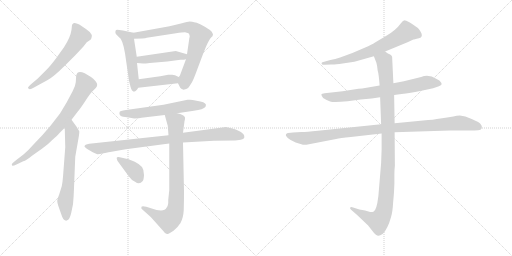
t = 0.00 s
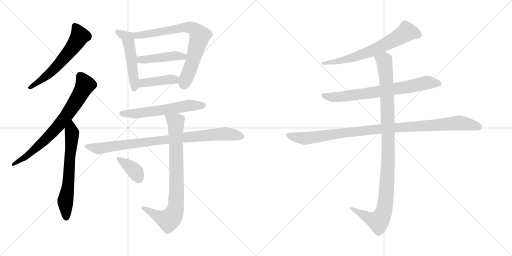
t = 2.41 s
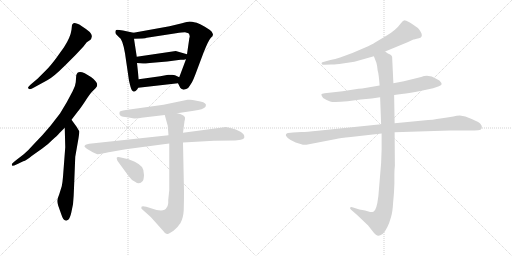
t = 4.83 s
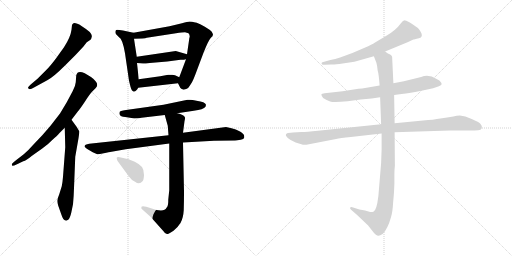
t = 7.24 s
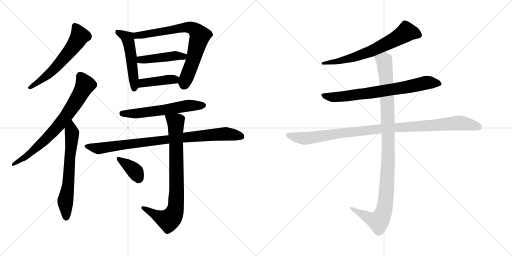
t = 9.65 s
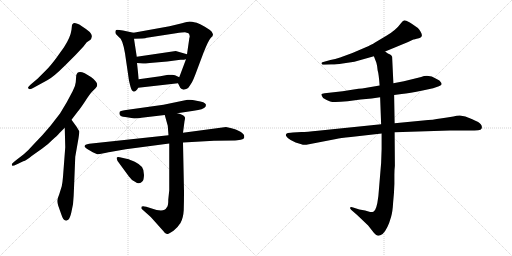
t = 12.06 s

The animated SVG that drew these frames (rendered in a browser with its animation timeline set to each time). Animation: 15 CSS @keyframes rules; one cycle of 12.06 s.

<svg version="1.1" viewBox="0 0 2048 1024" xmlns="http://www.w3.org/2000/svg">
  <g stroke="lightgray" stroke-dasharray="1,1" stroke-width="1" transform="scale(4, 4)">
    <line x1="0" y1="0" x2="256" y2="256"></line>
    <line x1="256" y1="0" x2="0" y2="256"></line>
    <line x1="128" y1="0" x2="128" y2="256"></line>
    <line x1="0" y1="128" x2="256" y2="128"></line>
    <line x1="256" y1="0" x2="512" y2="256"></line>
    <line x1="512" y1="0" x2="256" y2="256"></line>
    <line x1="384" y1="0" x2="384" y2="256"></line>
    <line x1="256" y1="128" x2="512" y2="128"></line>
  </g>
<g transform="scale(1, -1) translate(0, -850)">
   <style type="text/css">
    @keyframes keyframes0 {
      from {
       stroke: black;
       stroke-dashoffset: 594;
       stroke-width: 128;
       }
       66% {
       animation-timing-function: step-end;
       stroke: black;
       stroke-dashoffset: 0;
       stroke-width: 128;
       }
       to {
       stroke: black;
       stroke-width: 1024;
       }
       }
       #make-me-a-hanzi-animation-0 {
         animation: keyframes0 0.733398s both;
         animation-delay: 0.000000s;
         animation-timing-function: linear;
       }
    @keyframes keyframes1 {
      from {
       stroke: black;
       stroke-dashoffset: 734;
       stroke-width: 128;
       }
       70% {
       animation-timing-function: step-end;
       stroke: black;
       stroke-dashoffset: 0;
       stroke-width: 128;
       }
       to {
       stroke: black;
       stroke-width: 1024;
       }
       }
       #make-me-a-hanzi-animation-1 {
         animation: keyframes1 0.847331s both;
         animation-delay: 0.733398s;
         animation-timing-function: linear;
       }
    @keyframes keyframes2 {
      from {
       stroke: black;
       stroke-dashoffset: 640;
       stroke-width: 128;
       }
       68% {
       animation-timing-function: step-end;
       stroke: black;
       stroke-dashoffset: 0;
       stroke-width: 128;
       }
       to {
       stroke: black;
       stroke-width: 1024;
       }
       }
       #make-me-a-hanzi-animation-2 {
         animation: keyframes2 0.770833s both;
         animation-delay: 1.580729s;
         animation-timing-function: linear;
       }
    @keyframes keyframes3 {
      from {
       stroke: black;
       stroke-dashoffset: 509;
       stroke-width: 128;
       }
       62% {
       animation-timing-function: step-end;
       stroke: black;
       stroke-dashoffset: 0;
       stroke-width: 128;
       }
       to {
       stroke: black;
       stroke-width: 1024;
       }
       }
       #make-me-a-hanzi-animation-3 {
         animation: keyframes3 0.664225s both;
         animation-delay: 2.351562s;
         animation-timing-function: linear;
       }
    @keyframes keyframes4 {
      from {
       stroke: black;
       stroke-dashoffset: 742;
       stroke-width: 128;
       }
       71% {
       animation-timing-function: step-end;
       stroke: black;
       stroke-dashoffset: 0;
       stroke-width: 128;
       }
       to {
       stroke: black;
       stroke-width: 1024;
       }
       }
       #make-me-a-hanzi-animation-4 {
         animation: keyframes4 0.853841s both;
         animation-delay: 3.015787s;
         animation-timing-function: linear;
       }
    @keyframes keyframes5 {
      from {
       stroke: black;
       stroke-dashoffset: 446;
       stroke-width: 128;
       }
       59% {
       animation-timing-function: step-end;
       stroke: black;
       stroke-dashoffset: 0;
       stroke-width: 128;
       }
       to {
       stroke: black;
       stroke-width: 1024;
       }
       }
       #make-me-a-hanzi-animation-5 {
         animation: keyframes5 0.612956s both;
         animation-delay: 3.869628s;
         animation-timing-function: linear;
       }
    @keyframes keyframes6 {
      from {
       stroke: black;
       stroke-dashoffset: 413;
       stroke-width: 128;
       }
       57% {
       animation-timing-function: step-end;
       stroke: black;
       stroke-dashoffset: 0;
       stroke-width: 128;
       }
       to {
       stroke: black;
       stroke-width: 1024;
       }
       }
       #make-me-a-hanzi-animation-6 {
         animation: keyframes6 0.586100s both;
         animation-delay: 4.482584s;
         animation-timing-function: linear;
       }
    @keyframes keyframes7 {
      from {
       stroke: black;
       stroke-dashoffset: 587;
       stroke-width: 128;
       }
       66% {
       animation-timing-function: step-end;
       stroke: black;
       stroke-dashoffset: 0;
       stroke-width: 128;
       }
       to {
       stroke: black;
       stroke-width: 1024;
       }
       }
       #make-me-a-hanzi-animation-7 {
         animation: keyframes7 0.727702s both;
         animation-delay: 5.068684s;
         animation-timing-function: linear;
       }
    @keyframes keyframes8 {
      from {
       stroke: black;
       stroke-dashoffset: 888;
       stroke-width: 128;
       }
       74% {
       animation-timing-function: step-end;
       stroke: black;
       stroke-dashoffset: 0;
       stroke-width: 128;
       }
       to {
       stroke: black;
       stroke-width: 1024;
       }
       }
       #make-me-a-hanzi-animation-8 {
         animation: keyframes8 0.972656s both;
         animation-delay: 5.796386s;
         animation-timing-function: linear;
       }
    @keyframes keyframes9 {
      from {
       stroke: black;
       stroke-dashoffset: 816;
       stroke-width: 128;
       }
       73% {
       animation-timing-function: step-end;
       stroke: black;
       stroke-dashoffset: 0;
       stroke-width: 128;
       }
       to {
       stroke: black;
       stroke-width: 1024;
       }
       }
       #make-me-a-hanzi-animation-9 {
         animation: keyframes9 0.914062s both;
         animation-delay: 6.769042s;
         animation-timing-function: linear;
       }
    @keyframes keyframes10 {
      from {
       stroke: black;
       stroke-dashoffset: 373;
       stroke-width: 128;
       }
       55% {
       animation-timing-function: step-end;
       stroke: black;
       stroke-dashoffset: 0;
       stroke-width: 128;
       }
       to {
       stroke: black;
       stroke-width: 1024;
       }
       }
       #make-me-a-hanzi-animation-10 {
         animation: keyframes10 0.553548s both;
         animation-delay: 7.683104s;
         animation-timing-function: linear;
       }
    @keyframes keyframes11 {
      from {
       stroke: black;
       stroke-dashoffset: 664;
       stroke-width: 128;
       }
       68% {
       animation-timing-function: step-end;
       stroke: black;
       stroke-dashoffset: 0;
       stroke-width: 128;
       }
       to {
       stroke: black;
       stroke-width: 1024;
       }
       }
       #make-me-a-hanzi-animation-11 {
         animation: keyframes11 0.790365s both;
         animation-delay: 8.236652s;
         animation-timing-function: linear;
       }
    @keyframes keyframes12 {
      from {
       stroke: black;
       stroke-dashoffset: 728;
       stroke-width: 128;
       }
       70% {
       animation-timing-function: step-end;
       stroke: black;
       stroke-dashoffset: 0;
       stroke-width: 128;
       }
       to {
       stroke: black;
       stroke-width: 1024;
       }
       }
       #make-me-a-hanzi-animation-12 {
         animation: keyframes12 0.842448s both;
         animation-delay: 9.027017s;
         animation-timing-function: linear;
       }
    @keyframes keyframes13 {
      from {
       stroke: black;
       stroke-dashoffset: 1021;
       stroke-width: 128;
       }
       77% {
       animation-timing-function: step-end;
       stroke: black;
       stroke-dashoffset: 0;
       stroke-width: 128;
       }
       to {
       stroke: black;
       stroke-width: 1024;
       }
       }
       #make-me-a-hanzi-animation-13 {
         animation: keyframes13 1.080892s both;
         animation-delay: 9.869465s;
         animation-timing-function: linear;
       }
    @keyframes keyframes14 {
      from {
       stroke: black;
       stroke-dashoffset: 1060;
       stroke-width: 128;
       }
       78% {
       animation-timing-function: step-end;
       stroke: black;
       stroke-dashoffset: 0;
       stroke-width: 128;
       }
       to {
       stroke: black;
       stroke-width: 1024;
       }
       }
       #make-me-a-hanzi-animation-14 {
         animation: keyframes14 1.112630s both;
         animation-delay: 10.950357s;
         animation-timing-function: linear;
       }
</style>
<path d="M 303.0 631.0 L 333.0 663.0 L 347.0 681.0 L 362.0 691.0 Q 365.0 694.0 367.0 703.0 Q 369.0 711.0 359.0 722.0 Q 348.0 732.0 326.0 746.0 Q 303.0 760.0 294.0 757.0 Q 290.0 755.0 288.0 750.0 L 286.0 731.0 Q 282.0 701.0 256.0 661.0 L 223.0 615.0 Q 201.0 586.0 187.0 572.0 L 150.0 535.0 L 124.0 513.0 Q 112.0 502.0 112.0 499.0 Q 115.0 487.0 136.0 500.0 L 189.0 529.0 Q 213.0 541.0 261.0 589.0 L 303.0 631.0 Z" fill="lightgray"></path> 
<path d="M 47.0 193.0 L 49.0 187.0 Q 51.0 185.0 68.0 193.0 L 93.0 205.0 Q 105.0 208.0 128.0 227.0 L 169.0 256.0 Q 193.0 273.0 208.0 289.0 Q 229.0 307.0 238.0 318.0 L 259.0 339.0 L 286.0 371.0 L 312.0 405.0 Q 320.0 414.0 340.0 444.0 Q 359.0 474.0 368.0 483.0 L 383.0 498.0 Q 394.0 509.0 384.0 523.0 Q 374.0 536.0 364.0 542.0 L 339.0 557.0 Q 310.0 571.0 305.0 549.0 L 303.0 521.0 Q 302.0 507.0 291.0 486.0 L 267.0 441.0 L 240.0 396.0 L 202.0 347.0 L 170.0 310.0 L 133.0 271.0 Q 114.0 249.0 95.0 233.0 L 64.0 209.0 Q 47.0 195.0 47.0 193.0 Z" fill="lightgray"></path> 
<path d="M 259.0 339.0 L 261.0 261.0 L 252.0 143.0 Q 250.0 118.0 247.0 105.0 L 237.0 73.0 Q 229.0 52.0 229.0 46.0 Q 229.0 40.0 233.0 27.0 L 245.0 -7.0 Q 253.0 -32.0 262.0 -32.0 Q 267.0 -34.0 274.0 -28.0 Q 280.0 -22.0 285.0 -1.0 L 292.0 33.0 Q 295.0 64.0 296.0 98.0 L 301.0 223.0 L 314.0 297.0 Q 318.0 321.0 317.0 325.0 L 307.0 342.0 L 286.0 371.0 C 268.0 395.0 258.0 369.0 259.0 339.0 Z" fill="lightgray"></path> 
<path d="M 462.0 717.0 Q 463.0 714.0 476.0 701.0 Q 490.0 695.0 500.0 637.0 L 515.0 534.0 Q 515.0 531.0 518.0 519.0 L 522.0 503.0 Q 527.0 485.0 534.0 484.0 Q 535.0 483.0 537.0 484.0 Q 543.0 483.0 553.0 499.0 L 555.0 533.0 L 548.0 598.0 L 547.0 623.0 L 536.0 695.0 C 532.0 719.0 536.0 719.0 534.0 719.0 L 492.0 728.0 Q 474.0 731.0 469.0 731.0 Q 463.0 731.0 462.0 726.0 Q 461.0 720.0 462.0 717.0 Z" fill="lightgray"></path> 
<path d="M 712.0 517.0 L 721.0 499.0 Q 723.0 496.0 734.0 491.0 Q 736.0 491.0 745.0 494.0 Q 754.0 497.0 759.0 507.0 L 768.0 521.0 Q 773.0 530.0 781.0 551.0 L 814.0 639.0 Q 834.0 689.0 842.0 697.0 Q 849.0 705.0 850.0 705.0 L 852.0 713.0 L 847.0 723.0 Q 840.0 731.0 821.0 742.0 Q 802.0 753.0 787.0 759.0 Q 764.0 764.0 758.0 764.0 Q 751.0 763.0 728.0 757.0 L 678.0 745.0 L 534.0 719.0 C 504.0 714.0 506.0 694.0 536.0 695.0 L 569.0 696.0 Q 583.0 697.0 587.0 699.0 L 704.0 717.0 Q 730.0 721.0 740.0 721.0 L 754.0 717.0 Q 759.0 713.0 759.0 702.0 Q 757.0 699.0 757.0 695.0 L 748.0 633.0 L 744.0 613.0 L 717.0 541.0 C 710.0 522.0 710.0 522.0 712.0 517.0 Z" fill="lightgray"></path> 
<path d="M 748.0 633.0 L 703.0 646.0 L 547.0 623.0 C 517.0 619.0 518.0 600.0 548.0 598.0 L 572.0 596.0 Q 574.0 595.0 599.0 598.0 L 669.0 604.0 L 722.0 611.0 Q 738.0 611.0 744.0 613.0 C 773.0 619.0 777.0 625.0 748.0 633.0 Z" fill="lightgray"></path> 
<path d="M 553.0 499.0 L 712.0 517.0 C 742.0 520.0 744.0 528.0 717.0 541.0 L 700.0 549.0 Q 694.0 551.0 689.0 551.0 L 673.0 551.0 L 641.0 545.0 L 555.0 533.0 C 525.0 529.0 523.0 496.0 553.0 499.0 Z" fill="lightgray"></path> 
<path d="M 537.0 376.0 Q 558.0 376.0 566.0 379.0 L 659.0 390.0 L 709.0 397.0 L 775.0 407.0 Q 814.0 412.0 822.0 423.0 L 824.0 431.0 Q 821.0 443.0 786.0 447.0 Q 769.0 451.0 760.0 451.0 L 750.0 451.0 L 654.0 431.0 L 511.0 411.0 Q 481.0 407.0 479.0 403.0 Q 476.0 398.0 479.0 391.0 Q 481.0 384.0 501.0 382.0 Q 521.0 380.0 537.0 376.0 Z" fill="lightgray"></path> 
<path d="M 674.0 309.0 L 357.0 275.0 Q 338.0 272.0 338.0 264.0 Q 339.0 260.0 354.0 251.0 L 371.0 241.0 L 389.0 233.0 Q 393.0 232.0 415.0 237.0 Q 437.0 242.0 446.0 243.0 L 503.0 253.0 L 677.0 276.0 L 732.0 280.0 L 856.0 287.0 L 937.0 288.0 Q 943.0 287.0 963.0 291.0 Q 975.0 294.0 977.0 299.0 L 977.0 305.0 Q 977.0 314.0 960.0 324.0 Q 943.0 333.0 926.0 337.0 L 904.0 342.0 L 732.0 319.0 L 674.0 309.0 Z" fill="lightgray"></path> 
<path d="M 659.0 390.0 L 671.0 347.0 L 674.0 309.0 L 677.0 276.0 L 677.0 89.0 L 673.0 51.0 Q 674.0 27.0 666.0 19.0 Q 656.0 -2.0 604.0 17.0 L 585.0 23.0 Q 569.0 27.0 566.0 23.0 Q 565.0 19.0 566.0 15.0 L 603.0 -18.0 L 654.0 -75.0 Q 662.0 -88.0 670.0 -86.0 Q 677.0 -85.0 694.0 -73.0 Q 710.0 -61.0 722.0 -42.0 Q 733.0 -23.0 735.0 10.0 Q 736.0 43.0 736.0 83.0 L 732.0 280.0 L 732.0 319.0 L 738.0 365.0 Q 741.0 376.0 740.0 380.0 Q 735.0 392.0 709.0 397.0 C 680.0 405.0 652.0 413.0 659.0 390.0 Z" fill="lightgray"></path> 
<path d="M 471.0 205.0 L 515.0 145.0 Q 527.0 128.0 540.0 123.0 Q 558.0 110.0 570.0 125.0 Q 575.0 129.0 576.0 150.0 Q 576.0 171.0 568.0 182.0 Q 559.0 193.0 539.0 203.0 Q 518.0 212.0 510.0 214.0 L 488.0 219.0 Q 468.0 225.0 467.0 219.0 Q 466.0 218.0 468.0 212.0 Q 470.0 206.0 471.0 205.0 Z" fill="lightgray"></path> 
<path d="M 1540.5 644.5 L 1632.5 682.5 L 1653.5 692.5 Q 1655.5 692.5 1675.5 697.5 Q 1695.5 702.5 1682.5 723.5 Q 1676.5 733.5 1671.5 738.5 L 1648.5 754.5 Q 1628.5 767.5 1620.5 768.5 Q 1612.5 769.5 1604.5 758.5 Q 1583.5 729.5 1545.5 707.5 L 1498.5 679.5 Q 1489.5 673.5 1458.5 659.5 L 1409.5 638.5 L 1360.5 620.5 Q 1340.5 613.5 1321.5 610.5 L 1289.5 601.5 Q 1284.5 598.5 1286.5 596.5 Q 1286.5 589.5 1298.5 591.5 L 1324.5 592.5 Q 1337.5 591.5 1370.5 596.5 L 1417.5 603.5 L 1495.5 625.5 L 1540.5 644.5 Z" fill="lightgray"></path> 
<path d="M 1576.5 470.5 L 1606.5 474.5 Q 1638.5 477.5 1690.5 488.5 L 1732.5 497.5 L 1755.5 505.5 Q 1765.5 510.5 1766.5 513.5 Q 1766.5 518.5 1762.5 522.5 Q 1760.5 528.5 1746.5 534.5 Q 1715.5 554.5 1684.5 542.5 L 1615.5 525.5 L 1573.5 517.5 L 1518.5 508.5 L 1448.5 496.5 Q 1436.5 496.5 1414.5 492.5 L 1370.5 485.5 L 1298.5 477.5 Q 1286.5 476.5 1285.5 473.5 Q 1284.5 469.5 1292.5 458.5 Q 1306.5 449.5 1320.5 444.5 Q 1334.5 439.5 1390.5 445.5 L 1442.5 452.5 L 1486.5 456.5 L 1520.5 461.5 L 1576.5 470.5 Z" fill="lightgray"></path> 
<path d="M 1205.5 322.5 L 1171.5 320.5 Q 1164.5 320.5 1151.5 318.5 Q 1140.5 315.5 1144.5 306.5 Q 1149.5 297.5 1162.5 290.5 L 1182.5 280.5 L 1205.5 273.5 Q 1213.5 269.5 1225.5 271.5 L 1344.5 294.5 Q 1359.5 298.5 1403.5 302.5 L 1526.5 316.5 L 1578.5 321.5 L 1799.5 328.5 L 1876.5 328.5 Q 1901.5 328.5 1912.5 329.5 Q 1924.5 330.5 1926.5 336.5 Q 1931.5 350.5 1912.5 362.5 Q 1886.5 375.5 1861.5 384.5 L 1839.5 388.5 Q 1826.5 388.5 1813.5 384.5 Q 1789.5 381.5 1761.5 376.5 Q 1734.5 371.5 1692.5 368.5 L 1578.5 357.5 L 1524.5 353.5 L 1271.5 327.5 Q 1226.5 322.5 1205.5 322.5 Z" fill="lightgray"></path> 
<path d="M 1526.5 316.5 L 1526.5 254.5 L 1524.5 198.5 L 1513.5 66.5 Q 1506.5 7.5 1493.5 3.5 Q 1487.5 1.5 1480.5 2.5 L 1460.5 8.5 L 1437.5 12.5 L 1412.5 20.5 Q 1403.5 23.5 1400.5 20.5 Q 1398.5 16.5 1405.5 10.5 L 1428.5 -9.5 L 1472.5 -51.5 L 1494.5 -79.5 Q 1506.5 -92.5 1512.5 -92.5 Q 1518.5 -93.5 1530.5 -85.5 Q 1550.5 -66.5 1564.5 -16.5 Q 1570.5 4.5 1572.5 40.5 Q 1576.5 77.5 1577.5 114.5 L 1577.5 150.5 Q 1577.5 171.5 1579.5 187.5 L 1578.5 321.5 L 1578.5 357.5 L 1576.5 470.5 L 1573.5 517.5 L 1568.5 623.5 Q 1566.5 629.5 1560.5 632.5 L 1551.5 636.5 L 1540.5 644.5 C 1514.5 659.5 1484.5 653.5 1495.5 625.5 L 1505.5 599.5 Q 1509.5 585.5 1510.5 569.5 Q 1515.5 552.5 1518.5 508.5 L 1520.5 461.5 L 1524.5 353.5 L 1526.5 316.5 Z" fill="lightgray"></path> 
      <clipPath id="make-me-a-hanzi-clip-0">
      <path d="M 303.0 631.0 L 333.0 663.0 L 347.0 681.0 L 362.0 691.0 Q 365.0 694.0 367.0 703.0 Q 369.0 711.0 359.0 722.0 Q 348.0 732.0 326.0 746.0 Q 303.0 760.0 294.0 757.0 Q 290.0 755.0 288.0 750.0 L 286.0 731.0 Q 282.0 701.0 256.0 661.0 L 223.0 615.0 Q 201.0 586.0 187.0 572.0 L 150.0 535.0 L 124.0 513.0 Q 112.0 502.0 112.0 499.0 Q 115.0 487.0 136.0 500.0 L 189.0 529.0 Q 213.0 541.0 261.0 589.0 L 303.0 631.0 Z" fill="lightgray"></path>
      </clipPath>
      <path clip-path="url(#make-me-a-hanzi-clip-0)" d="M 298.0 748.0 L 319.0 706.0 L 296.0 668.0 L 213.0 570.0 L 118.0 499.0 " fill="none" id="make-me-a-hanzi-animation-0" stroke-dasharray="466 932" stroke-linecap="round"></path>

      <clipPath id="make-me-a-hanzi-clip-1">
      <path d="M 47.0 193.0 L 49.0 187.0 Q 51.0 185.0 68.0 193.0 L 93.0 205.0 Q 105.0 208.0 128.0 227.0 L 169.0 256.0 Q 193.0 273.0 208.0 289.0 Q 229.0 307.0 238.0 318.0 L 259.0 339.0 L 286.0 371.0 L 312.0 405.0 Q 320.0 414.0 340.0 444.0 Q 359.0 474.0 368.0 483.0 L 383.0 498.0 Q 394.0 509.0 384.0 523.0 Q 374.0 536.0 364.0 542.0 L 339.0 557.0 Q 310.0 571.0 305.0 549.0 L 303.0 521.0 Q 302.0 507.0 291.0 486.0 L 267.0 441.0 L 240.0 396.0 L 202.0 347.0 L 170.0 310.0 L 133.0 271.0 Q 114.0 249.0 95.0 233.0 L 64.0 209.0 Q 47.0 195.0 47.0 193.0 Z" fill="lightgray"></path>
      </clipPath>
      <path clip-path="url(#make-me-a-hanzi-clip-1)" d="M 320.0 548.0 L 340.0 509.0 L 262.0 382.0 L 164.0 275.0 L 102.0 222.0 L 52.0 191.0 " fill="none" id="make-me-a-hanzi-animation-1" stroke-dasharray="606 1212" stroke-linecap="round"></path>

      <clipPath id="make-me-a-hanzi-clip-2">
      <path d="M 259.0 339.0 L 261.0 261.0 L 252.0 143.0 Q 250.0 118.0 247.0 105.0 L 237.0 73.0 Q 229.0 52.0 229.0 46.0 Q 229.0 40.0 233.0 27.0 L 245.0 -7.0 Q 253.0 -32.0 262.0 -32.0 Q 267.0 -34.0 274.0 -28.0 Q 280.0 -22.0 285.0 -1.0 L 292.0 33.0 Q 295.0 64.0 296.0 98.0 L 301.0 223.0 L 314.0 297.0 Q 318.0 321.0 317.0 325.0 L 307.0 342.0 L 286.0 371.0 C 268.0 395.0 258.0 369.0 259.0 339.0 Z" fill="lightgray"></path>
      </clipPath>
      <path clip-path="url(#make-me-a-hanzi-clip-2)" d="M 285.0 363.0 L 285.0 264.0 L 274.0 122.0 L 261.0 41.0 L 264.0 -19.0 " fill="none" id="make-me-a-hanzi-animation-2" stroke-dasharray="512 1024" stroke-linecap="round"></path>

      <clipPath id="make-me-a-hanzi-clip-3">
      <path d="M 462.0 717.0 Q 463.0 714.0 476.0 701.0 Q 490.0 695.0 500.0 637.0 L 515.0 534.0 Q 515.0 531.0 518.0 519.0 L 522.0 503.0 Q 527.0 485.0 534.0 484.0 Q 535.0 483.0 537.0 484.0 Q 543.0 483.0 553.0 499.0 L 555.0 533.0 L 548.0 598.0 L 547.0 623.0 L 536.0 695.0 C 532.0 719.0 536.0 719.0 534.0 719.0 L 492.0 728.0 Q 474.0 731.0 469.0 731.0 Q 463.0 731.0 462.0 726.0 Q 461.0 720.0 462.0 717.0 Z" fill="lightgray"></path>
      </clipPath>
      <path clip-path="url(#make-me-a-hanzi-clip-3)" d="M 471.0 722.0 L 510.0 698.0 L 514.0 684.0 L 525.0 627.0 L 536.0 493.0 " fill="none" id="make-me-a-hanzi-animation-3" stroke-dasharray="381 762" stroke-linecap="round"></path>

      <clipPath id="make-me-a-hanzi-clip-4">
      <path d="M 712.0 517.0 L 721.0 499.0 Q 723.0 496.0 734.0 491.0 Q 736.0 491.0 745.0 494.0 Q 754.0 497.0 759.0 507.0 L 768.0 521.0 Q 773.0 530.0 781.0 551.0 L 814.0 639.0 Q 834.0 689.0 842.0 697.0 Q 849.0 705.0 850.0 705.0 L 852.0 713.0 L 847.0 723.0 Q 840.0 731.0 821.0 742.0 Q 802.0 753.0 787.0 759.0 Q 764.0 764.0 758.0 764.0 Q 751.0 763.0 728.0 757.0 L 678.0 745.0 L 534.0 719.0 C 504.0 714.0 506.0 694.0 536.0 695.0 L 569.0 696.0 Q 583.0 697.0 587.0 699.0 L 704.0 717.0 Q 730.0 721.0 740.0 721.0 L 754.0 717.0 Q 759.0 713.0 759.0 702.0 Q 757.0 699.0 757.0 695.0 L 748.0 633.0 L 744.0 613.0 L 717.0 541.0 C 710.0 522.0 710.0 522.0 712.0 517.0 Z" fill="lightgray"></path>
      </clipPath>
      <path clip-path="url(#make-me-a-hanzi-clip-4)" d="M 541.0 701.0 L 558.0 710.0 L 742.0 742.0 L 781.0 730.0 L 800.0 707.0 L 774.0 612.0 L 735.0 508.0 " fill="none" id="make-me-a-hanzi-animation-4" stroke-dasharray="614 1228" stroke-linecap="round"></path>

      <clipPath id="make-me-a-hanzi-clip-5">
      <path d="M 748.0 633.0 L 703.0 646.0 L 547.0 623.0 C 517.0 619.0 518.0 600.0 548.0 598.0 L 572.0 596.0 Q 574.0 595.0 599.0 598.0 L 669.0 604.0 L 722.0 611.0 Q 738.0 611.0 744.0 613.0 C 773.0 619.0 777.0 625.0 748.0 633.0 Z" fill="lightgray"></path>
      </clipPath>
      <path clip-path="url(#make-me-a-hanzi-clip-5)" d="M 555.0 605.0 L 562.0 611.0 L 706.0 628.0 L 733.0 624.0 L 739.0 630.0 " fill="none" id="make-me-a-hanzi-animation-5" stroke-dasharray="318 636" stroke-linecap="round"></path>

      <clipPath id="make-me-a-hanzi-clip-6">
      <path d="M 553.0 499.0 L 712.0 517.0 C 742.0 520.0 744.0 528.0 717.0 541.0 L 700.0 549.0 Q 694.0 551.0 689.0 551.0 L 673.0 551.0 L 641.0 545.0 L 555.0 533.0 C 525.0 529.0 523.0 496.0 553.0 499.0 Z" fill="lightgray"></path>
      </clipPath>
      <path clip-path="url(#make-me-a-hanzi-clip-6)" d="M 560.0 504.0 L 579.0 520.0 L 710.0 536.0 " fill="none" id="make-me-a-hanzi-animation-6" stroke-dasharray="285 570" stroke-linecap="round"></path>

      <clipPath id="make-me-a-hanzi-clip-7">
      <path d="M 537.0 376.0 Q 558.0 376.0 566.0 379.0 L 659.0 390.0 L 709.0 397.0 L 775.0 407.0 Q 814.0 412.0 822.0 423.0 L 824.0 431.0 Q 821.0 443.0 786.0 447.0 Q 769.0 451.0 760.0 451.0 L 750.0 451.0 L 654.0 431.0 L 511.0 411.0 Q 481.0 407.0 479.0 403.0 Q 476.0 398.0 479.0 391.0 Q 481.0 384.0 501.0 382.0 Q 521.0 380.0 537.0 376.0 Z" fill="lightgray"></path>
      </clipPath>
      <path clip-path="url(#make-me-a-hanzi-clip-7)" d="M 486.0 397.0 L 545.0 395.0 L 755.0 428.0 L 814.0 429.0 " fill="none" id="make-me-a-hanzi-animation-7" stroke-dasharray="459 918" stroke-linecap="round"></path>

      <clipPath id="make-me-a-hanzi-clip-8">
      <path d="M 674.0 309.0 L 357.0 275.0 Q 338.0 272.0 338.0 264.0 Q 339.0 260.0 354.0 251.0 L 371.0 241.0 L 389.0 233.0 Q 393.0 232.0 415.0 237.0 Q 437.0 242.0 446.0 243.0 L 503.0 253.0 L 677.0 276.0 L 732.0 280.0 L 856.0 287.0 L 937.0 288.0 Q 943.0 287.0 963.0 291.0 Q 975.0 294.0 977.0 299.0 L 977.0 305.0 Q 977.0 314.0 960.0 324.0 Q 943.0 333.0 926.0 337.0 L 904.0 342.0 L 732.0 319.0 L 674.0 309.0 Z" fill="lightgray"></path>
      </clipPath>
      <path clip-path="url(#make-me-a-hanzi-clip-8)" d="M 344.0 265.0 L 393.0 256.0 L 728.0 300.0 L 900.0 315.0 L 970.0 302.0 " fill="none" id="make-me-a-hanzi-animation-8" stroke-dasharray="760 1520" stroke-linecap="round"></path>

      <clipPath id="make-me-a-hanzi-clip-9">
      <path d="M 659.0 390.0 L 671.0 347.0 L 674.0 309.0 L 677.0 276.0 L 677.0 89.0 L 673.0 51.0 Q 674.0 27.0 666.0 19.0 Q 656.0 -2.0 604.0 17.0 L 585.0 23.0 Q 569.0 27.0 566.0 23.0 Q 565.0 19.0 566.0 15.0 L 603.0 -18.0 L 654.0 -75.0 Q 662.0 -88.0 670.0 -86.0 Q 677.0 -85.0 694.0 -73.0 Q 710.0 -61.0 722.0 -42.0 Q 733.0 -23.0 735.0 10.0 Q 736.0 43.0 736.0 83.0 L 732.0 280.0 L 732.0 319.0 L 738.0 365.0 Q 741.0 376.0 740.0 380.0 Q 735.0 392.0 709.0 397.0 C 680.0 405.0 652.0 413.0 659.0 390.0 Z" fill="lightgray"></path>
      </clipPath>
      <path clip-path="url(#make-me-a-hanzi-clip-9)" d="M 666.0 384.0 L 703.0 361.0 L 703.0 18.0 L 691.0 -14.0 L 674.0 -31.0 L 623.0 -11.0 L 571.0 19.0 " fill="none" id="make-me-a-hanzi-animation-9" stroke-dasharray="688 1376" stroke-linecap="round"></path>

      <clipPath id="make-me-a-hanzi-clip-10">
      <path d="M 471.0 205.0 L 515.0 145.0 Q 527.0 128.0 540.0 123.0 Q 558.0 110.0 570.0 125.0 Q 575.0 129.0 576.0 150.0 Q 576.0 171.0 568.0 182.0 Q 559.0 193.0 539.0 203.0 Q 518.0 212.0 510.0 214.0 L 488.0 219.0 Q 468.0 225.0 467.0 219.0 Q 466.0 218.0 468.0 212.0 Q 470.0 206.0 471.0 205.0 Z" fill="lightgray"></path>
      </clipPath>
      <path clip-path="url(#make-me-a-hanzi-clip-10)" d="M 472.0 216.0 L 531.0 174.0 L 554.0 136.0 " fill="none" id="make-me-a-hanzi-animation-10" stroke-dasharray="245 490" stroke-linecap="round"></path>

      <clipPath id="make-me-a-hanzi-clip-11">
      <path d="M 1540.5 644.5 L 1632.5 682.5 L 1653.5 692.5 Q 1655.5 692.5 1675.5 697.5 Q 1695.5 702.5 1682.5 723.5 Q 1676.5 733.5 1671.5 738.5 L 1648.5 754.5 Q 1628.5 767.5 1620.5 768.5 Q 1612.5 769.5 1604.5 758.5 Q 1583.5 729.5 1545.5 707.5 L 1498.5 679.5 Q 1489.5 673.5 1458.5 659.5 L 1409.5 638.5 L 1360.5 620.5 Q 1340.5 613.5 1321.5 610.5 L 1289.5 601.5 Q 1284.5 598.5 1286.5 596.5 Q 1286.5 589.5 1298.5 591.5 L 1324.5 592.5 Q 1337.5 591.5 1370.5 596.5 L 1417.5 603.5 L 1495.5 625.5 L 1540.5 644.5 Z" fill="lightgray"></path>
      </clipPath>
      <path clip-path="url(#make-me-a-hanzi-clip-11)" d="M 1673.5 711.5 L 1625.5 722.5 L 1575.5 690.5 L 1457.5 635.5 L 1376.5 610.5 L 1293.5 595.5 " fill="none" id="make-me-a-hanzi-animation-11" stroke-dasharray="536 1072" stroke-linecap="round"></path>

      <clipPath id="make-me-a-hanzi-clip-12">
      <path d="M 1576.5 470.5 L 1606.5 474.5 Q 1638.5 477.5 1690.5 488.5 L 1732.5 497.5 L 1755.5 505.5 Q 1765.5 510.5 1766.5 513.5 Q 1766.5 518.5 1762.5 522.5 Q 1760.5 528.5 1746.5 534.5 Q 1715.5 554.5 1684.5 542.5 L 1615.5 525.5 L 1573.5 517.5 L 1518.5 508.5 L 1448.5 496.5 Q 1436.5 496.5 1414.5 492.5 L 1370.5 485.5 L 1298.5 477.5 Q 1286.5 476.5 1285.5 473.5 Q 1284.5 469.5 1292.5 458.5 Q 1306.5 449.5 1320.5 444.5 Q 1334.5 439.5 1390.5 445.5 L 1442.5 452.5 L 1486.5 456.5 L 1520.5 461.5 L 1576.5 470.5 Z" fill="lightgray"></path>
      </clipPath>
      <path clip-path="url(#make-me-a-hanzi-clip-12)" d="M 1293.5 472.5 L 1305.5 464.5 L 1359.5 462.5 L 1620.5 500.5 L 1705.5 519.5 L 1757.5 514.5 " fill="none" id="make-me-a-hanzi-animation-12" stroke-dasharray="600 1200" stroke-linecap="round"></path>

      <clipPath id="make-me-a-hanzi-clip-13">
      <path d="M 1205.5 322.5 L 1171.5 320.5 Q 1164.5 320.5 1151.5 318.5 Q 1140.5 315.5 1144.5 306.5 Q 1149.5 297.5 1162.5 290.5 L 1182.5 280.5 L 1205.5 273.5 Q 1213.5 269.5 1225.5 271.5 L 1344.5 294.5 Q 1359.5 298.5 1403.5 302.5 L 1526.5 316.5 L 1578.5 321.5 L 1799.5 328.5 L 1876.5 328.5 Q 1901.5 328.5 1912.5 329.5 Q 1924.5 330.5 1926.5 336.5 Q 1931.5 350.5 1912.5 362.5 Q 1886.5 375.5 1861.5 384.5 L 1839.5 388.5 Q 1826.5 388.5 1813.5 384.5 Q 1789.5 381.5 1761.5 376.5 Q 1734.5 371.5 1692.5 368.5 L 1578.5 357.5 L 1524.5 353.5 L 1271.5 327.5 Q 1226.5 322.5 1205.5 322.5 Z" fill="lightgray"></path>
      </clipPath>
      <path clip-path="url(#make-me-a-hanzi-clip-13)" d="M 1155.5 308.5 L 1216.5 296.5 L 1501.5 332.5 L 1835.5 358.5 L 1914.5 342.5 " fill="none" id="make-me-a-hanzi-animation-13" stroke-dasharray="893 1786" stroke-linecap="round"></path>

      <clipPath id="make-me-a-hanzi-clip-14">
      <path d="M 1526.5 316.5 L 1526.5 254.5 L 1524.5 198.5 L 1513.5 66.5 Q 1506.5 7.5 1493.5 3.5 Q 1487.5 1.5 1480.5 2.5 L 1460.5 8.5 L 1437.5 12.5 L 1412.5 20.5 Q 1403.5 23.5 1400.5 20.5 Q 1398.5 16.5 1405.5 10.5 L 1428.5 -9.5 L 1472.5 -51.5 L 1494.5 -79.5 Q 1506.5 -92.5 1512.5 -92.5 Q 1518.5 -93.5 1530.5 -85.5 Q 1550.5 -66.5 1564.5 -16.5 Q 1570.5 4.5 1572.5 40.5 Q 1576.5 77.5 1577.5 114.5 L 1577.5 150.5 Q 1577.5 171.5 1579.5 187.5 L 1578.5 321.5 L 1578.5 357.5 L 1576.5 470.5 L 1573.5 517.5 L 1568.5 623.5 Q 1566.5 629.5 1560.5 632.5 L 1551.5 636.5 L 1540.5 644.5 C 1514.5 659.5 1484.5 653.5 1495.5 625.5 L 1505.5 599.5 Q 1509.5 585.5 1510.5 569.5 Q 1515.5 552.5 1518.5 508.5 L 1520.5 461.5 L 1524.5 353.5 L 1526.5 316.5 Z" fill="lightgray"></path>
      </clipPath>
      <path clip-path="url(#make-me-a-hanzi-clip-14)" d="M 1503.5 621.5 L 1536.5 607.5 L 1548.5 476.5 L 1553.5 239.5 L 1538.5 19.5 L 1527.5 -15.5 L 1513.5 -34.5 L 1406.5 17.5 " fill="none" id="make-me-a-hanzi-animation-14" stroke-dasharray="932 1864" stroke-linecap="round"></path>

</g>
</svg>
